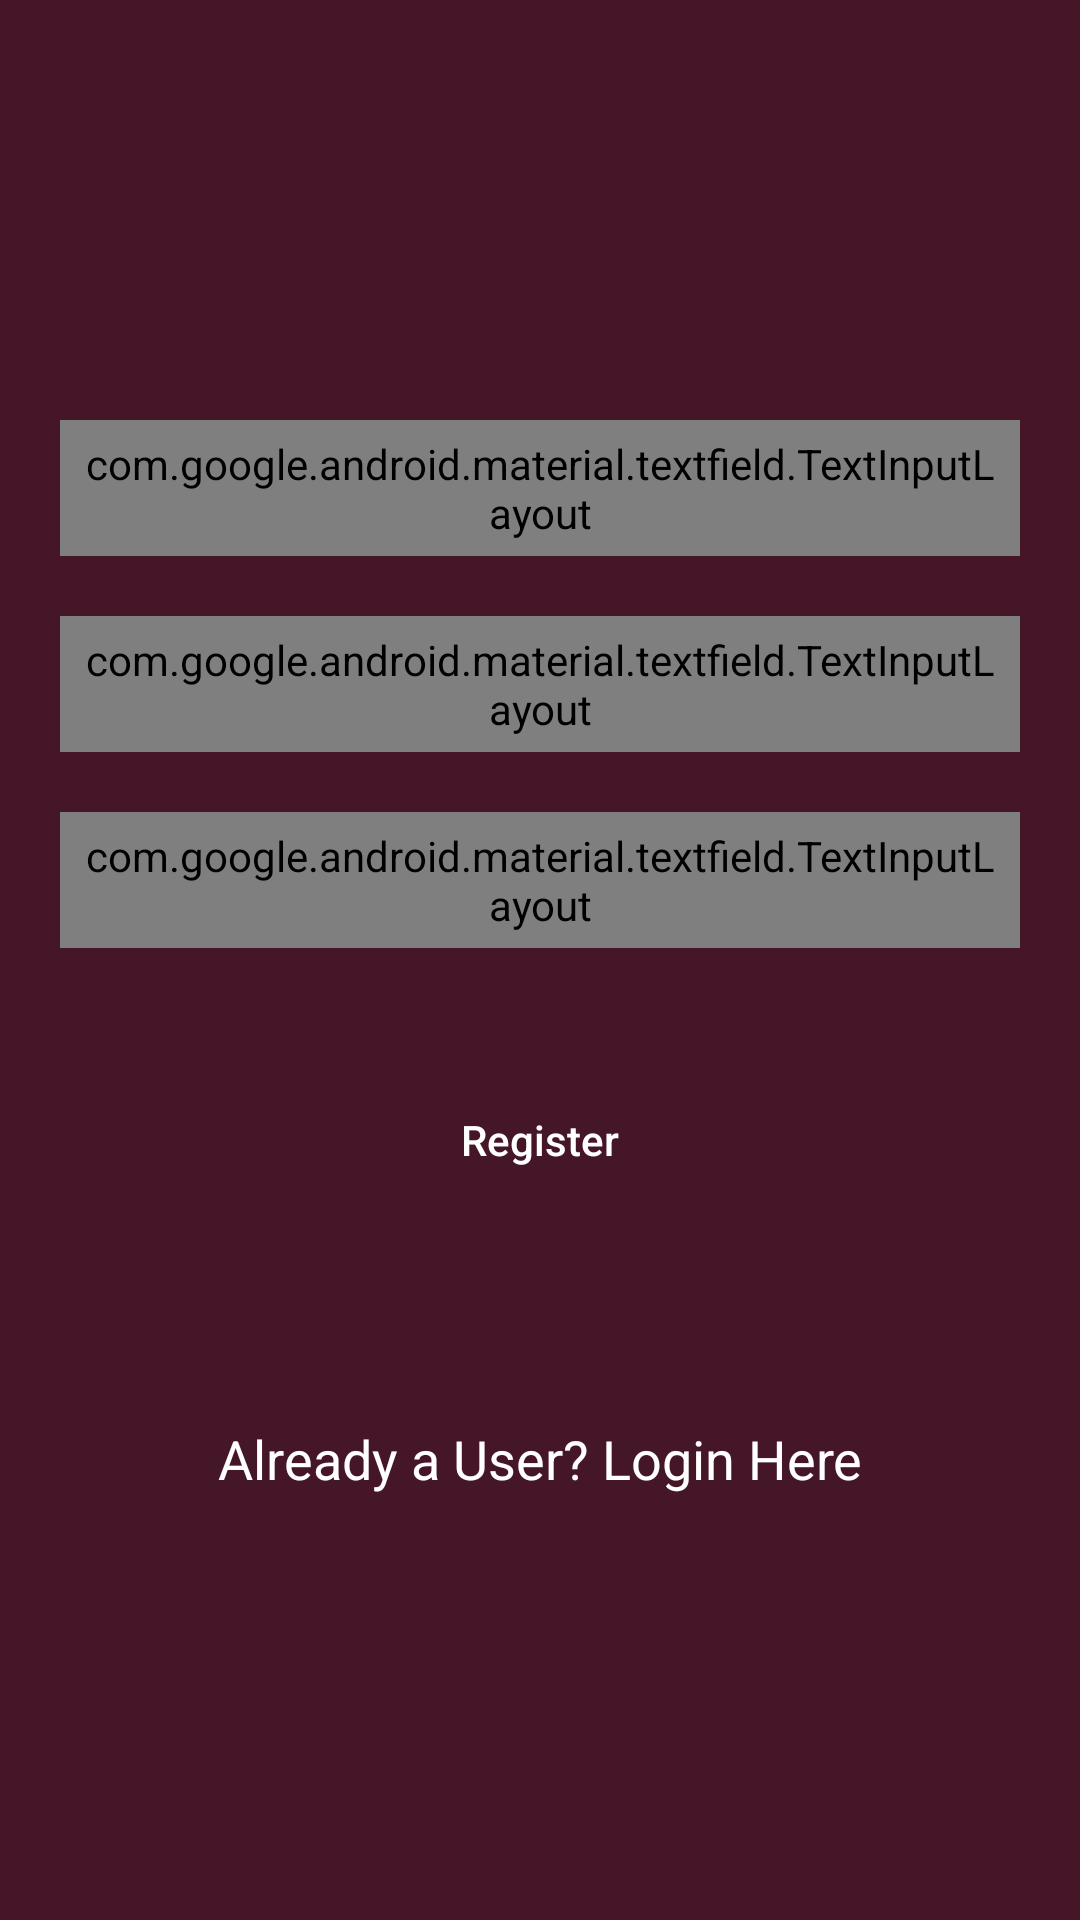

Reconstruct the res/layout file that produces this screen, plus the resources it refers to.
<!-- AndroidManifest.xml: application theme Theme.Design.NoActionBar -->
<!-- res/layout/activity_registration.xml -->
<?xml version="1.0" encoding="utf-8"?>
<RelativeLayout xmlns:android="http://schemas.android.com/apk/res/android"
    xmlns:app="http://schemas.android.com/apk/res-auto"
    xmlns:tools="http://schemas.android.com/tools"
    android:layout_width="match_parent"
    android:layout_height="match_parent"
    android:background="@color/blue_shade_1"
    tools:context=".RegistrationActivity">

    <com.google.android.material.textfield.TextInputLayout
        android:id="@+id/idTILUserName"
        style="@style/TextInputLayout"
        android:layout_width="match_parent"
        android:layout_height="wrap_content"
        android:layout_marginStart="20dp"
        android:layout_marginTop="140dp"
        android:layout_marginEnd="20dp"
        android:hint="@string/user_name"
        android:padding="5dp"
        android:textColorHint="@color/white"
        app:hintTextColor="@color/white">

    <com.google.android.material.textfield.TextInputEditText
        android:id="@+id/idEdtUserName"
        android:layout_width="match_parent"
        android:layout_height="wrap_content"
        android:importantForAutofill="no"
        android:inputType="textEmailAddress"
        android:textColor="@color/white"
        android:textColorHint="@color/white"
        android:textSize="14sp" />
    </com.google.android.material.textfield.TextInputLayout>

    <com.google.android.material.textfield.TextInputLayout
        android:id="@+id/idTILPassword"
        android:layout_below="@id/idTILUserName"
        style="@style/TextInputLayout"
        android:layout_width="match_parent"
        android:layout_height="wrap_content"
        android:layout_marginStart="20dp"
        android:layout_marginTop="20dp"
        android:layout_marginEnd="20dp"
        android:hint="Enter Your Password"
        android:padding="5dp"
        android:textColorHint="@color/white"
        app:hintTextColor="@color/white">

        <com.google.android.material.textfield.TextInputEditText
            android:id="@+id/idEdtPwd"
            android:layout_width="match_parent"
            android:layout_height="wrap_content"
            android:importantForAutofill="no"
            android:inputType="textPassword"
            android:textColor="@color/white"
            android:textColorHint="@color/white"
            android:textSize="14sp" />
    </com.google.android.material.textfield.TextInputLayout>

    <com.google.android.material.textfield.TextInputLayout
        android:id="@+id/idTILCnfPwd"
        style="@style/TextInputLayout"
        android:layout_below="@id/idTILPassword"
        android:layout_width="match_parent"
        android:layout_height="wrap_content"
        android:layout_marginStart="20dp"
        android:layout_marginTop="20dp"
        android:layout_marginEnd="20dp"
        android:hint="Confirm Password"
        android:padding="5dp"
        android:textColorHint="@color/white"
        app:hintTextColor="@color/white">

        <com.google.android.material.textfield.TextInputEditText
            android:id="@+id/idEdtCnfPwd"
            android:layout_width="match_parent"
            android:layout_height="wrap_content"
            android:importantForAutofill="no"
            android:inputType="textPassword"
            android:textColor="@color/white"
            android:textColorHint="@color/white"
            android:textSize="14sp" />
    </com.google.android.material.textfield.TextInputLayout>

<Button
    android:layout_width="match_parent"
    android:layout_height="wrap_content"
    android:layout_marginStart="20dp"
    android:layout_below="@id/idTILCnfPwd"
    android:layout_margin="40dp"
    android:id="@+id/idBtnRegister"
    android:textColor="@color/white"
    android:background="@drawable/custom_button_back"
    android:text="Register"
    android:textAllCaps="false"
    android:layout_marginLeft="20dp" />

    <TextView

        android:id="@+id/idTVLogin"
        android:layout_width="match_parent"
        android:layout_height="wrap_content"
        android:text="Already a User? Login Here"
        android:textColor="@color/white"
        android:textAllCaps="false"
        android:textAlignment="center"
        android:gravity="center"
        android:layout_below="@id/idBtnRegister"
        android:layout_marginTop="30dp"
        android:textSize="18sp"/>

    <ProgressBar
        android:layout_width="wrap_content"
        android:layout_height="wrap_content"
        android:layout_centerInParent="true"
        android:id="@+id/idPBLoading"
        android:indeterminate="true"
        android:indeterminateDrawable="@drawable/progress_back"
        android:visibility="gone"
        />

</RelativeLayout>
<!-- resources referenced by this layout -->
<resources>
  <color name="blue_shade_1">#451528</color>
  <color name="white">#FFFFFFFF</color>
  <!-- drawable progress_back (drawable) -->
  <?xml version="1.0" encoding="utf-8"?>
  <rotate xmlns:android="http://schemas.android.com/apk/res/android"
      android:fromDegrees="0"
      android:pivotX="50%"
      android:pivotY="50%"
      android:toDegrees="360">
  
      <shape
          android:innerRadiusRatio="3"
          android:shape="ring"
          android:thicknessRatio="8"
          android:useLevel="false">
  
          <size android:width="76dip"
                android:height="76dip"/>
  
          <gradient android:angle="0"
              android:endColor="#00ffffff"
              android:startColor="@color/purple_200"
              android:type="sweep"
              android:useLevel="false" />
  
      </shape>
  
  </rotate>
  <string name="user_name">Enter Username</string>
  <style name="TextInputLayout" parent="Widget.MaterialComponents.TextInputLayout.OutlinedBox.Dense">
  
          <item name="boxStrokeColor">#296D98</item>
          <item name="boxStrokeWidth">1dp</item>
      </style>
  <color name="purple_200">#451528</color>
</resources>
